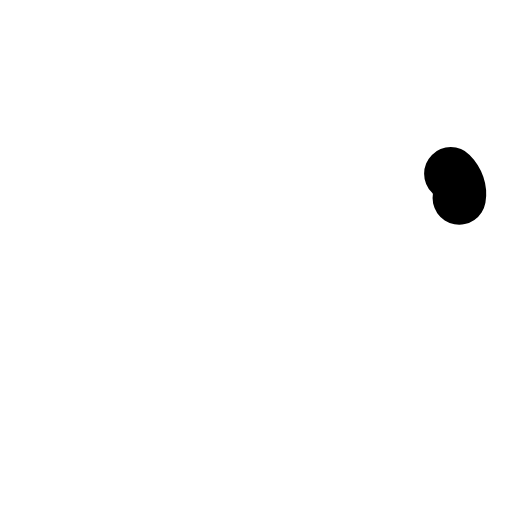
t = 0.00 s
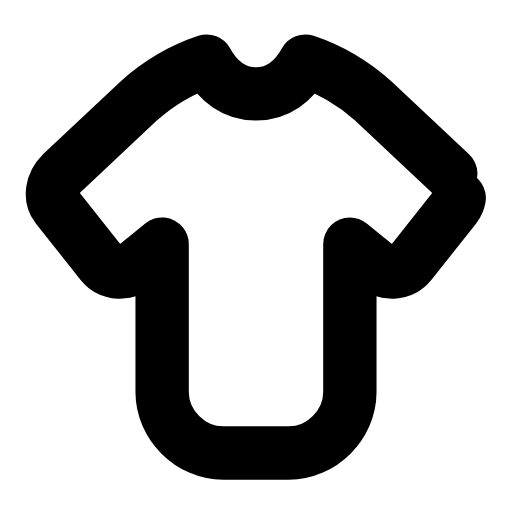
t = 0.27 s
t = 0.45 s: frame unchanged from t = 0.27 s, image omitted
t = 0.68 s: frame unchanged from t = 0.27 s, image omitted
t = 0.96 s: frame unchanged from t = 0.27 s, image omitted
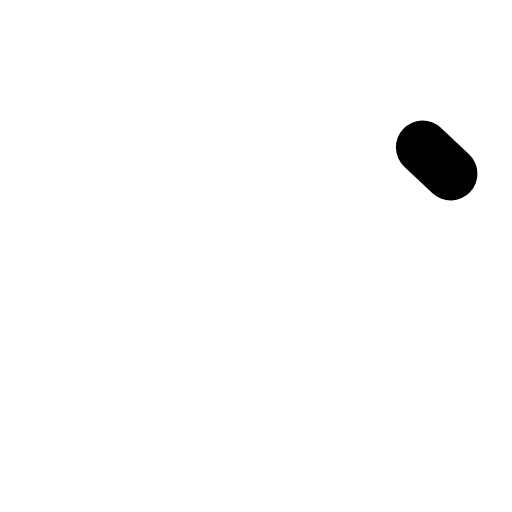
t = 1.17 s

The animated SVG that drew these frames (rendered in a browser with its animation timeline set to each time). Animation: 1 SMIL element (animate=1); one cycle of 1.40 s, repeats indefinitely.

<svg xmlns="http://www.w3.org/2000/svg" width="24" height="24" viewBox="0 0 24 24" fill="none"><g transform="translate(-1.2 -1.206) scale(1.1)"><path stroke="currentColor" stroke-width="2.273" stroke-linecap="round" stroke-linejoin="round" fill="none" d="M20.3 8.5L17 5.4C16 4.5 15 4 14.1 3.7C13.6 4.6 12.9 5.1 12 5.1S10.4 4.6 9.9 3.7C9 4 8 4.5 7 5.4L3.7 8.5C3.3 8.9 3.2 9.5 3.5 9.9L5.4 12.3C5.8 12.8 6.5 12.8 6.9 12.4L8 11.5L8 17.8C8 19.2 9.2 20.4 10.6 20.4L13.4 20.4C14.8 20.4 16 19.2 16 17.8L16 11.5L17.1 12.4C17.5 12.8 18.2 12.8 18.6 12.3L20.5 9.9C20.8 9.5 20.7 8.9 20.3 8.5Z" pathLength="1" stroke-dasharray="1"><animate attributeName="stroke-dashoffset" values="1;1;0;0;0;0;1;1;1" keyTimes="0;0;0.189;0.45;0.6;0.774;0.9;0.9;1" dur="1.4s" repeatCount="indefinite" calcMode="spline" keySplines="0.16 1 0.3 1;0.16 1 0.3 1;0.16 1 0.3 1;0.16 1 0.3 1;0.16 1 0.3 1;0.16 1 0.3 1;0.16 1 0.3 1;0.16 1 0.3 1"/></path></g></svg>
